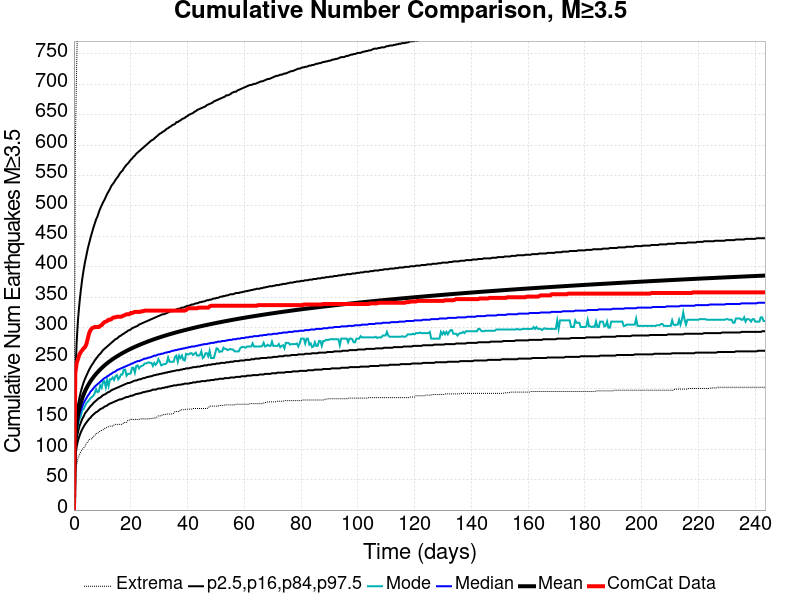

The table this chart was drawn from, first rows:
Time (days), ComCat Data, Simulation Mean, Simulation Median, Simulation Mode, Simulation Minimum, Simulation Maximum, 2.5 %-ile, 16 %-ile, 84 %-ile, 97.5 %-ile
0.0, 0.0, 0.0, 0.0, 0.0, 0.0, 0.0, 0.0, 0.0, 0.0, 0.0
0.4878, 226.0, 119.5, 113.0, 114.0, 65.0, 592.0, 88.0, 99.0, 132.0, 219.0
0.9756, 242.0, 143.1, 134.0, 128.0, 75.0, 736.0, 105.0, 118.0, 158.0, 278.0
1.463, 249.0, 157.6, 147.0, 141.0, 86.0, 836.0, 115.0, 129.0, 174.0, 315.0
1.951, 256.0, 168.4, 157.0, 150.0, 91.0, 912.0, 122.0, 138.0, 185.0, 341.0
2.439, 260.0, 176.9, 164.0, 155.0, 96.0, 964.0, 128.0, 144.0, 195.0, 362.0
2.927, 263.0, 184, 170.0, 165.0, 100.0, 996.0, 133.0, 150.0, 203.0, 380.0
3.415, 266.0, 190.1, 176.0, 166.0, 102.0, 1025, 137.0, 154.0, 210.0, 395.0
3.902, 268.0, 195.4, 180.0, 171.0, 105.0, 1057, 141.0, 159.0, 216.0, 408.0
4.39, 273.0, 200.2, 184.0, 176.0, 110.0, 1071, 144.0, 162.0, 221.0, 419.0
4.878, 282.0, 204.5, 188.0, 178.0, 112.0, 1091, 147.0, 165.0, 226.0, 430.0
5.366, 291.0, 208.4, 191.0, 181.0, 116.0, 1115, 150.0, 168.0, 231.0, 439.0
5.854, 296.0, 211.9, 195.0, 184.0, 117.0, 1133, 152.0, 171.0, 235.0, 448.0
6.341, 299.0, 215.3, 197.0, 186.0, 117.0, 1154, 155.0, 173.0, 239.0, 456.0
6.829, 300.0, 218.4, 200.0, 188.0, 121.0, 1168, 157.0, 176.0, 242.0, 464.0
7.317, 301.0, 221.3, 203.0, 192.0, 122.0, 1181, 159.0, 178.0, 246.0, 471.0
7.805, 301.0, 224, 205.0, 199.0, 126.0, 1192, 161.0, 180.0, 249.0, 478.0
8.293, 301.0, 226.6, 207.0, 194.0, 126.0, 1208, 162.0, 182.0, 252.0, 483.0
8.78, 301.0, 229, 209.0, 195.0, 128.0, 1219, 164.0, 184.0, 255.0, 490.0
9.268, 303.0, 231.3, 211.0, 205.0, 130.0, 1235, 166.0, 185.0, 257.0, 496.0
9.756, 304.0, 233.6, 213.0, 201.0, 131.0, 1252, 167.0, 187.0, 260.0, 501.0
10.24, 307.0, 235.7, 215.0, 211.0, 132.0, 1264, 168.0, 189.0, 263.0, 506.0
10.73, 309.0, 237.7, 217.0, 212.0, 134.0, 1294, 170.0, 190.0, 265.0, 510.0
11.22, 310.0, 239.6, 218.0, 202.0, 135.0, 1313, 171.0, 191.0, 267.0, 515.0
11.71, 311.0, 241.5, 220.0, 214.0, 136.0, 1319, 172.0, 193.0, 269.0, 520.0
12.19, 313.0, 243.3, 221.0, 204.0, 137.0, 1322, 174.0, 194.0, 271.0, 524.0
12.68, 313.0, 245, 223.0, 215.0, 138.0, 1329, 175.0, 195.0, 273.0, 528.0
13.17, 314.0, 246.6, 224.0, 215.0, 138.0, 1365, 176.0, 197.0, 275.0, 533.0
13.66, 316.0, 248.2, 226.0, 218.0, 138.0, 1387, 177.0, 198.0, 277.0, 536.0
14.15, 317.0, 249.8, 227.0, 214.0, 140.0, 1412, 178.0, 199.0, 279.0, 539.0
14.63, 317.0, 251.2, 228.0, 220.0, 141.0, 1424, 179.0, 200.0, 281.0, 543.0
15.12, 318.0, 252.7, 230.0, 222.0, 141.0, 1439, 180.0, 201.0, 282.0, 546.0
15.61, 318.0, 254.1, 231.0, 215.0, 141.0, 1450, 181.0, 202.0, 284.0, 549.0
16.1, 318.0, 255.5, 232.0, 218.0, 141.0, 1459, 182.0, 203.0, 286.0, 553.0
16.59, 318.0, 256.8, 233.0, 223.0, 141.0, 1469, 182.0, 204.0, 287.0, 556.0
17.07, 319.0, 258.1, 234.0, 223.0, 141.0, 1475, 183.0, 205.0, 289.0, 558.0
17.56, 320.0, 259.4, 235.0, 231.0, 144.0, 1479, 184.0, 206.0, 290.0, 562.0
18.05, 321.0, 260.6, 236.0, 231.0, 144.0, 1485, 185.0, 207.0, 292.0, 565.0
18.54, 322.0, 261.8, 237.0, 221.0, 144.0, 1489, 186.0, 208.0, 293.0, 568.0
19.02, 322.0, 263, 238.0, 224.0, 148.0, 1491, 186.0, 209.0, 295.0, 570.0
19.51, 322.0, 264.1, 239.0, 224.0, 148.0, 1496, 187.0, 209.0, 296.0, 573.0
20, 324.0, 265.2, 240.0, 225.0, 149.0, 1497, 188.0, 210.0, 297.0, 576.0
20.49, 324.0, 266.3, 241.0, 234.0, 149.0, 1502, 188.0, 211.0, 299.0, 578.0
20.98, 325.0, 267.4, 242.0, 234.0, 149.0, 1507, 189.0, 212.0, 300.0, 581.0
21.46, 326.0, 268.4, 243.0, 226.0, 149.0, 1513, 190.0, 213.0, 301.0, 583.0
21.95, 326.0, 269.4, 244.0, 237.0, 149.0, 1520, 191.0, 213.0, 302.0, 586.0
22.44, 326.0, 270.4, 245.0, 238.0, 149.0, 1528, 191.0, 214.0, 303.0, 588.0
22.93, 326.0, 271.4, 245.0, 233.0, 149.0, 1532, 192.0, 215.0, 305.0, 590.0
23.41, 326.0, 272.4, 246.0, 236.0, 150.0, 1538, 192.0, 215.0, 306.0, 592.0
23.9, 327.0, 273.3, 247.0, 237.0, 150.0, 1543, 193.0, 216.0, 307.0, 594.0
24.39, 327.0, 274.2, 248.0, 238.0, 150.0, 1545, 194.0, 217.0, 308.0, 596.0
24.88, 328.0, 275.1, 249.0, 241.0, 150.0, 1547, 194.0, 217.0, 309.0, 598.0
25.37, 328.0, 276, 249.0, 241.0, 150.0, 1548, 195.0, 218.0, 310.0, 600.0
25.85, 328.0, 276.9, 250.0, 242.0, 150.0, 1549, 195.0, 219.0, 311.0, 602.0
26.34, 328.0, 277.8, 251.0, 243.0, 150.0, 1554, 196.0, 219.0, 312.0, 604.0
26.83, 328.0, 278.6, 251.0, 242.0, 150.0, 1558, 196.0, 220.0, 313.0, 606.0
27.32, 328.0, 279.4, 252.0, 242.0, 151.0, 1560, 197.0, 220.0, 314.0, 608.0
27.8, 328.0, 280.3, 253.0, 237.0, 151.0, 1566, 198.0, 221.0, 315.0, 609.0
28.29, 328.0, 281.1, 254.0, 242.0, 151.0, 1569, 198.0, 222.0, 316.0, 611.0
28.78, 328.0, 281.8, 254.0, 239.0, 152.0, 1571, 198.0, 222.0, 317.0, 613.0
... 440 more rows
